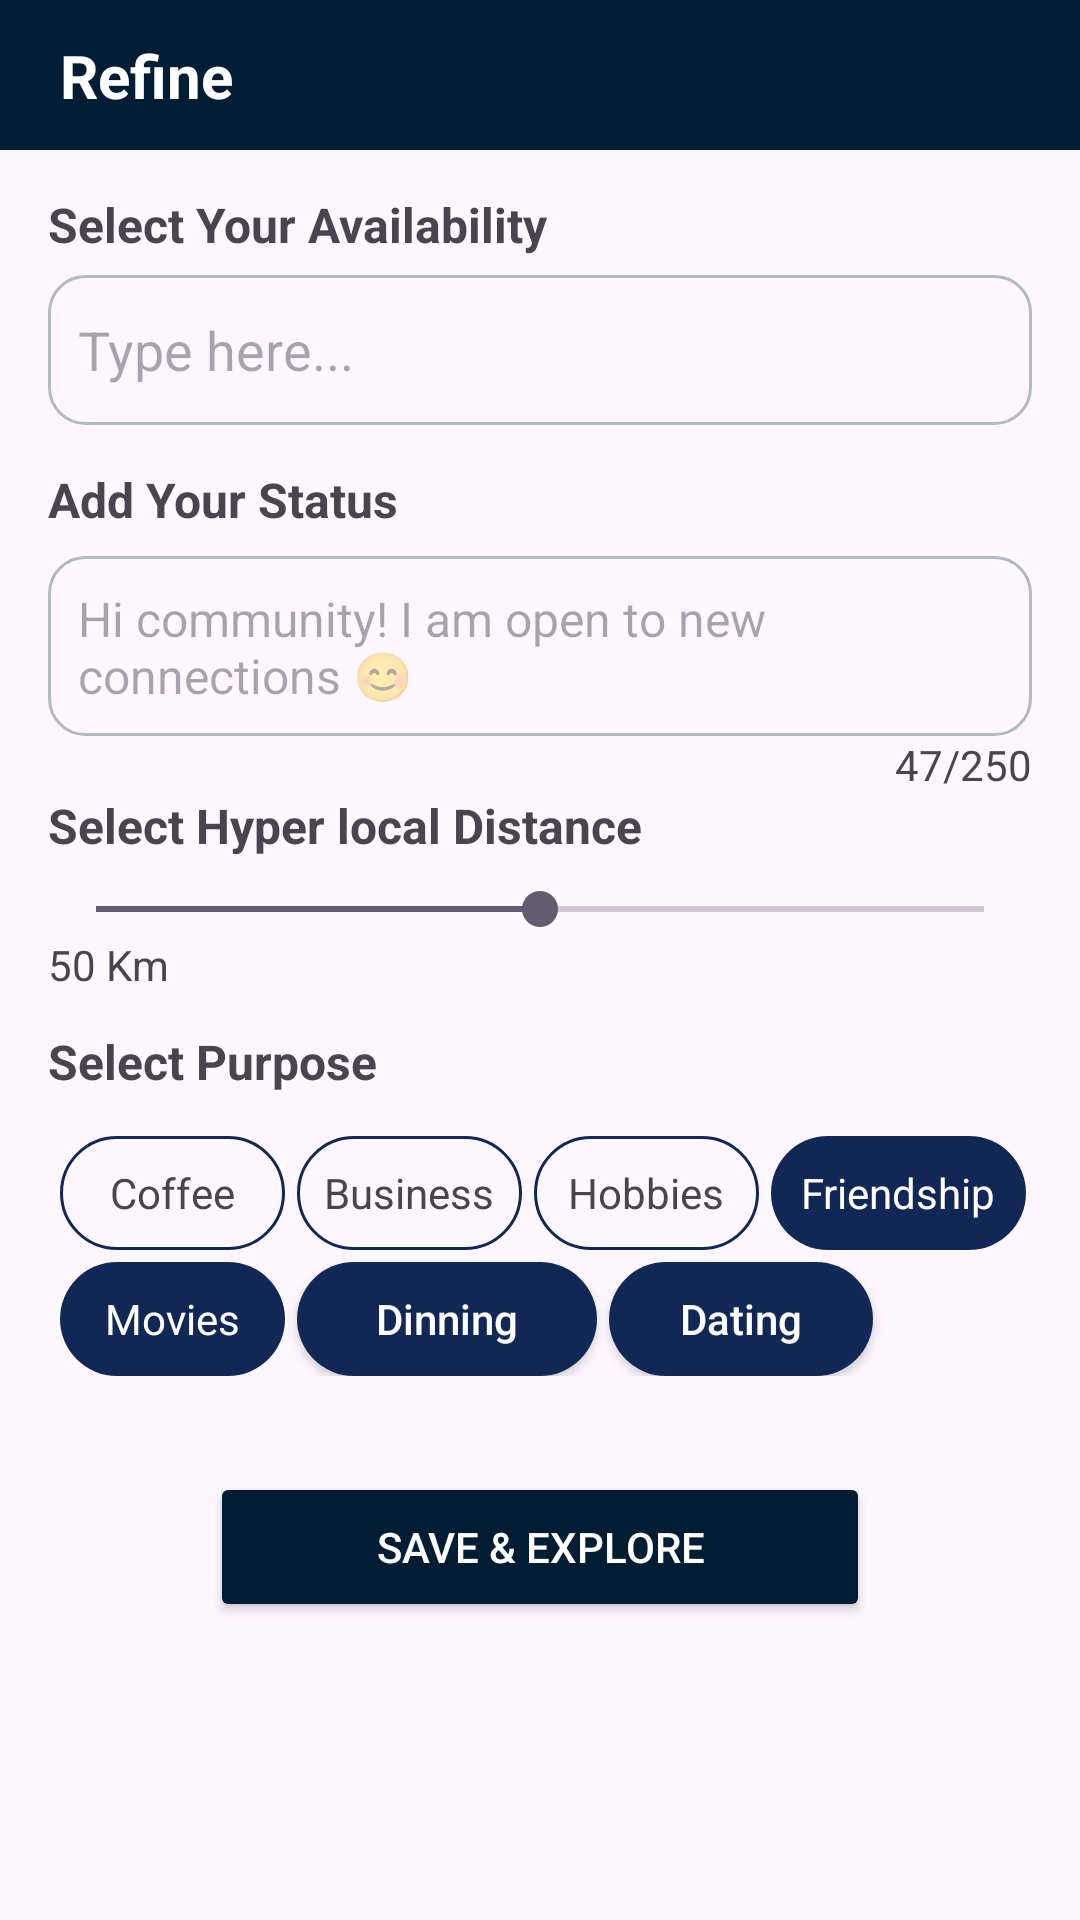

Layout XML and referenced resources for this Android screen:
<!-- AndroidManifest.xml: application theme Theme.VishalSinghAssignment -->
<!-- res/layout/activity_refine.xml -->
<?xml version="1.0" encoding="utf-8"?>
<androidx.constraintlayout.widget.ConstraintLayout xmlns:android="http://schemas.android.com/apk/res/android"
    xmlns:app="http://schemas.android.com/apk/res-auto"
    xmlns:tools="http://schemas.android.com/tools"
    android:id="@+id/main"
    android:layout_width="match_parent"
    android:layout_height="match_parent"
    tools:context=".MainActivity">

    <androidx.constraintlayout.widget.ConstraintLayout
        android:id="@+id/header"
        android:layout_width="match_parent"
        android:layout_height="50dp"
        app:layout_constraintTop_toTopOf="parent"
        android:background="@color/text_color">

        <ImageView
            android:id="@+id/back_button"
            android:layout_width="wrap_content"
            android:layout_height="wrap_content"
            android:contentDescription="@string/back"
            android:src="@drawable/ic_back"
            app:layout_constraintStart_toStartOf="parent"
            app:layout_constraintTop_toTopOf="parent"
            app:layout_constraintBottom_toBottomOf="parent"
            />

        
        <TextView
            android:id="@+id/title"
            android:layout_width="wrap_content"
            android:layout_height="wrap_content"
            android:text="@string/refine"
            android:textSize="20sp"
            android:layout_marginStart="20dp"
            android:textColor="@color/white"
            android:textStyle="bold"
            app:layout_constraintBottom_toBottomOf="parent"
            app:layout_constraintStart_toEndOf="@id/back_button"
            app:layout_constraintTop_toTopOf="parent"
            />
    </androidx.constraintlayout.widget.ConstraintLayout>

    

    <androidx.constraintlayout.widget.Guideline
        android:id="@+id/guidelineStart"
        android:layout_width="wrap_content"
        android:layout_height="wrap_content"
        android:orientation="vertical"
        app:layout_constraintGuide_begin="16dp" />

    <androidx.constraintlayout.widget.Guideline
        android:id="@+id/guidelineEnd"
        android:layout_width="wrap_content"
        android:layout_height="wrap_content"
        android:orientation="vertical"
        app:layout_constraintGuide_end="16dp" />

    
    <TextView
        android:id="@+id/select_availability_label"
        android:layout_width="wrap_content"
        android:layout_height="wrap_content"
        android:text="Select Your Availability"
        android:textSize="16sp"
        android:textStyle="bold"
        android:layout_marginTop="14dp"
        app:layout_constraintStart_toStartOf="@id/guidelineStart"
        app:layout_constraintTop_toBottomOf="@id/header" />

    <EditText
        android:id="@+id/select_availability_spinner"
        android:layout_width="0dp"
        android:layout_height="50dp"
        android:layout_marginStart="16dp"
        android:background="@drawable/grey_border"
        android:hint="Type here..."
        android:padding="10dp"
        android:layout_marginEnd="16dp"
        android:layout_marginTop="6dp"
        app:layout_constraintEnd_toEndOf="parent"
        app:layout_constraintStart_toStartOf="parent"
        app:layout_constraintTop_toBottomOf="@id/select_availability_label" />

    
    <TextView
        android:id="@+id/add_status_label"
        android:layout_width="wrap_content"
        android:layout_height="wrap_content"
        android:text="Add Your Status"
        android:textSize="16sp"
        android:textStyle="bold"
        android:layout_marginTop="14dp"
        app:layout_constraintStart_toStartOf="@id/guidelineStart"
        app:layout_constraintTop_toBottomOf="@id/select_availability_spinner"
        />

    <EditText
        android:id="@+id/add_status_text"
        android:layout_width="0dp"
        android:layout_height="60dp"
        android:layout_marginStart="16dp"
        android:layout_marginTop="8dp"
        android:padding="10dp"
        android:layout_marginEnd="16dp"
        android:textSize="16sp"
        android:gravity="top"
        android:background="@drawable/grey_border"
        android:hint="Hi community! I am open to new connections 😊"
        android:maxLength="250"
        app:layout_constraintEnd_toEndOf="parent"
        app:layout_constraintStart_toStartOf="parent"
        app:layout_constraintTop_toBottomOf="@id/add_status_label" />

    
    <TextView
        android:id="@+id/character_count"
        android:layout_width="wrap_content"
        android:layout_height="wrap_content"
        android:text="47/250"
        android:textSize="14sp"
        app:layout_constraintEnd_toEndOf="@id/guidelineEnd"
        app:layout_constraintTop_toBottomOf="@id/add_status_text"
        />

    
    <TextView
        android:id="@+id/select_distance_label"
        android:layout_width="wrap_content"
        android:layout_height="wrap_content"
        android:text="Select Hyper local Distance"
        android:textSize="16sp"
        android:textStyle="bold"
        app:layout_constraintStart_toStartOf="@id/guidelineStart"
        app:layout_constraintTop_toBottomOf="@id/character_count" />

    <SeekBar
        android:id="@+id/select_distance_seekbar"
        android:layout_width="0dp"
        android:layout_height="wrap_content"
        android:layout_marginTop="8dp"
        android:layout_marginEnd="16dp"
        android:max="100"
        android:progress="50"
        app:layout_constraintEnd_toEndOf="parent"
        app:layout_constraintStart_toStartOf="@id/guidelineStart"
        app:layout_constraintTop_toBottomOf="@id/select_distance_label" />

    <TextView
        android:id="@+id/distance_value"
        android:layout_width="wrap_content"
        android:layout_height="wrap_content"
        android:text="50 Km"
        android:textSize="14sp"
        app:layout_constraintStart_toStartOf="@id/guidelineStart"
        app:layout_constraintTop_toBottomOf="@id/select_distance_seekbar"
        />

    
    <TextView
        android:id="@+id/select_purpose_label"
        android:layout_width="wrap_content"
        android:layout_height="wrap_content"
        android:text="Select Purpose"
        android:textSize="16sp"
        android:textStyle="bold"
        android:layout_marginTop="12dp"
        app:layout_constraintStart_toStartOf="@id/guidelineStart"
        app:layout_constraintTop_toBottomOf="@id/distance_value"
        />

    
    <androidx.constraintlayout.widget.ConstraintLayout
        android:id="@+id/grid_purpose_buttons"
        android:layout_width="0dp"
        android:layout_height="wrap_content"
        android:layout_marginTop="10dp"
        app:layout_constraintEnd_toEndOf="@id/guidelineEnd"
        app:layout_constraintStart_toStartOf="@id/guidelineStart"
        app:layout_constraintTop_toBottomOf="@id/select_purpose_label">

        <TextView
            android:id="@+id/button1"
            android:layout_width="75dp"
            android:layout_height="38dp"
            android:layout_margin="4dp"
            android:textAllCaps="false"
            android:gravity="center"
            android:background="@drawable/dark_border"
            android:text="Coffee"
            app:layout_constraintTop_toTopOf="parent"
            app:layout_constraintStart_toStartOf="parent"/>

        <TextView
            android:id="@+id/button2"
            android:layout_width="75dp"
            android:layout_height="38dp"
            android:layout_margin="4dp"
            android:textAllCaps="false"
            android:gravity="center"
            android:background="@drawable/dark_border"
            android:text="Business"
            app:layout_constraintTop_toTopOf="parent"
            app:layout_constraintStart_toEndOf="@id/button1"/>

        <TextView
            android:id="@+id/button3"
            android:layout_width="75dp"
            android:layout_height="38dp"
            android:layout_margin="4dp"
            android:textAllCaps="false"
            android:gravity="center"
            android:background="@drawable/dark_border"
            android:text="@string/hobbies"
            app:layout_constraintTop_toTopOf="parent"
            app:layout_constraintStart_toEndOf="@id/button2"/>

        <TextView
            android:id="@+id/button4"
            android:layout_width="85dp"
            android:layout_height="38dp"
            android:layout_margin="4dp"
            android:textAllCaps="false"
            android:textColor="@color/white"
            android:gravity="center"
            android:background="@drawable/round_background"
            android:text="@string/friendship"
            app:layout_constraintTop_toTopOf="parent"
            app:layout_constraintStart_toEndOf="@id/button3"/>

        <TextView
            android:id="@+id/button5"
            android:layout_width="75dp"
            android:layout_height="38dp"
            android:textAllCaps="false"
            android:layout_margin="4dp"
            android:text="@string/movies"
            android:textColor="@color/white"
            android:gravity="center"
            android:background="@drawable/round_background"
            app:layout_constraintTop_toBottomOf="@id/button1"
            app:layout_constraintStart_toStartOf="parent"/>

        <Button
            android:id="@+id/button6"
            android:layout_width="100dp"
            android:layout_height="38dp"
            android:textAllCaps="false"
            android:layout_margin="4dp"
            android:textColor="@color/white"
            android:gravity="center"
            android:background="@drawable/round_background"
            android:text="Dinning"
            app:layout_constraintTop_toTopOf="@id/button5"
            app:layout_constraintBottom_toBottomOf="@id/button5"
            app:layout_constraintStart_toEndOf="@id/button5"/>

        <Button
            android:id="@+id/button7"
            android:layout_width="wrap_content"
            android:layout_height="38dp"
            android:textAllCaps="false"
            android:layout_margin="4dp"
            android:text="Dating"
            android:textColor="@color/white"
            android:gravity="center"
            android:background="@drawable/round_background"
            app:layout_constraintTop_toTopOf="@id/button5"
            app:layout_constraintBottom_toBottomOf="@id/button5"
            app:layout_constraintStart_toEndOf="@id/button6"/>

    </androidx.constraintlayout.widget.ConstraintLayout>

    
    <Button
        android:id="@+id/save_explore_button"
        android:layout_width="220dp"
        android:layout_height="50dp"
        android:layout_marginStart="16dp"
        android:layout_marginTop="32dp"
        android:layout_marginEnd="16dp"
        android:backgroundTint="?attr/colorPrimary"
        android:text="Save &amp; Explore"
        android:textColor="@android:color/white"
        app:layout_constraintEnd_toEndOf="parent"
        app:layout_constraintStart_toStartOf="parent"
        app:layout_constraintTop_toBottomOf="@id/grid_purpose_buttons" />

</androidx.constraintlayout.widget.ConstraintLayout>
<!-- resources referenced by this layout -->
<resources>
  <color name="text_color">#001D34</color>
  <color name="white">#FFFFFFFF</color>
  <!-- drawable dark_border (drawable) -->
  <?xml version="1.0" encoding="utf-8"?>
  <shape xmlns:android="http://schemas.android.com/apk/res/android" android:shape="rectangle">
      <corners android:radius="25dp"/>
      <stroke android:width="1dp" android:color="#112856"/>/>
  
  </shape>
  <!-- drawable grey_border (drawable) -->
  <?xml version="1.0" encoding="utf-8"?>
  <shape xmlns:android="http://schemas.android.com/apk/res/android" android:shape="rectangle">
  <corners android:radius="12dp"/>
      <stroke android:color="@color/grey" android:width="1dp"/>"/>
  </shape>
  <!-- drawable round_background (drawable) -->
  <?xml version="1.0" encoding="utf-8"?>
  <shape xmlns:android="http://schemas.android.com/apk/res/android" android:shape="rectangle">
      <corners android:radius="25dp"/>
      <solid  android:color="#112856"/>/>
  
  </shape>
  <string name="back">Back</string>
  <string name="friendship">Friendship</string>
  <string name="hobbies">Hobbies</string>
  <string name="movies">Movies</string>
  <string name="refine">Refine</string>
  <style name="Theme.VishalSinghAssignment" parent="Base.Theme.VishalSinghAssignment" />
  <color name="grey">#B1B9C2</color>
  <style name="Base.Theme.VishalSinghAssignment" parent="Theme.Material3.DayNight.NoActionBar">
          
           <item name="colorPrimary">@color/text_color</item>
      </style>
</resources>
